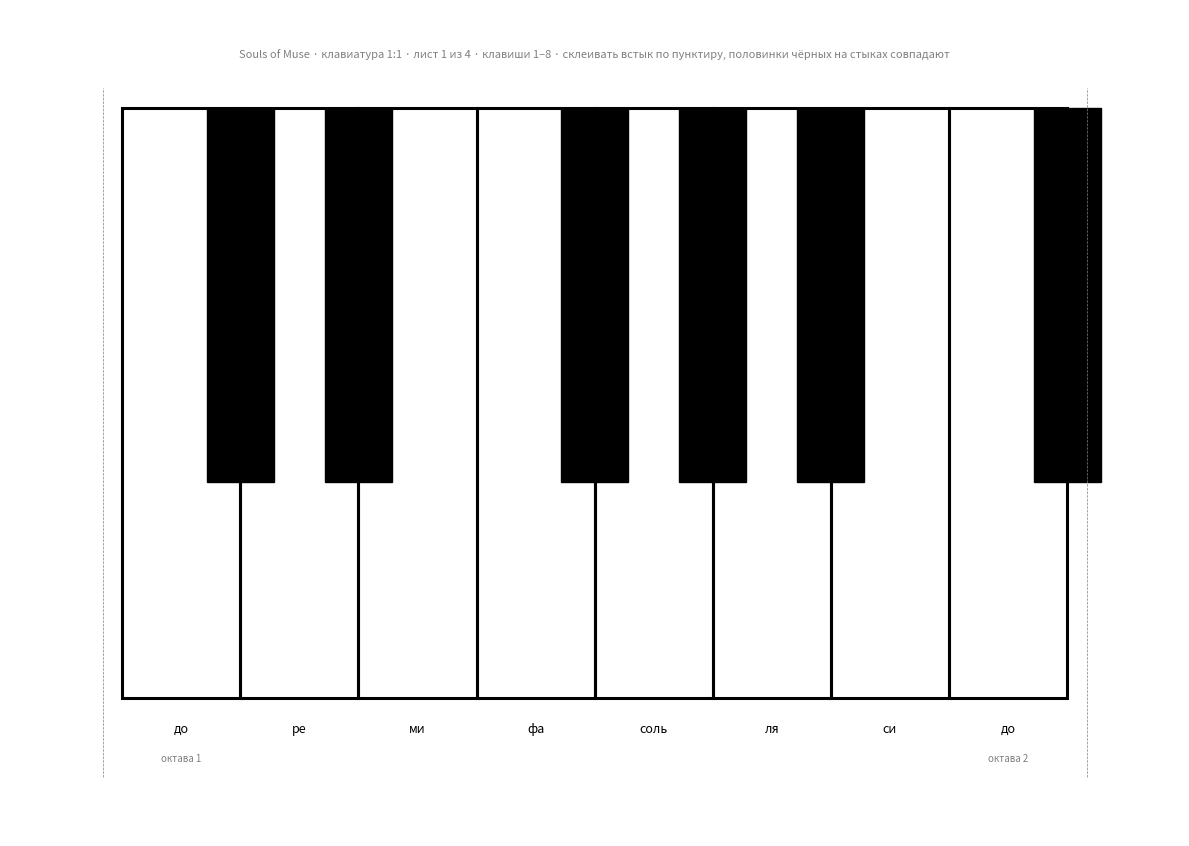

Source code (Python): (Note: this script raises an exception after producing the figure.)
"""Печатный шаблон клавиатуры 1:1 — A4 альбомная, по 8 белых клавиш на лист, начиная с «до».
Белая 30×150 мм, чёрная 17×95 мм. python keys/key_template.py out.pdf [pages]"""
import sys
import matplotlib
matplotlib.use("Agg")
import matplotlib.pyplot as plt
from matplotlib.patches import Rectangle
from matplotlib.backends.backend_pdf import PdfPages

W, L, BW, BL = 30.0, 150.0, 17.0, 95.0           # мм
PER_PAGE, PAGES = 8, int(sys.argv[2]) if len(sys.argv) > 2 else 4
NAMES = ["до", "ре", "ми", "фа", "соль", "ля", "си"]
HAS_SHARP = {0, 1, 3, 4, 5}                        # после ми и си чёрных нет
out = sys.argv[1] if len(sys.argv) > 1 else "keys/keyboard_template.pdf"
with PdfPages(out) as pdf:
    for page in range(PAGES):
        fig = plt.figure(figsize=(297 / 25.4, 210 / 25.4))
        ax = fig.add_axes([0, 0, 1, 1]); ax.set_xlim(0, 297); ax.set_ylim(0, 210); ax.axis("off")
        x0, y0 = (297 - PER_PAGE * W) / 2, 35
        for i in range(PER_PAGE):
            idx = page * PER_PAGE + i
            x = x0 + i * W
            ax.add_patch(Rectangle((x, y0), W, L, fill=False, lw=2.2, ec="black"))
            ax.text(x + W / 2, y0 - 6, NAMES[idx % 7], ha="center", va="top", fontsize=9, color="black")
            if idx % 7 == 0:
                ax.text(x + W / 2, y0 - 14, f"октава {idx // 7 + 1}", ha="center", va="top", fontsize=7, color="gray")
        for i in range(PER_PAGE):
            idx = page * PER_PAGE + i
            if idx % 7 in HAS_SHARP and i < PER_PAGE - 1 or (idx % 7 in HAS_SHARP and i == PER_PAGE - 1):
                x = x0 + (i + 1) * W - BW / 2
                ax.add_patch(Rectangle((x, y0 + L - BL), BW, BL, fc="black", ec="black"))
        ax.plot([x0 - 5, x0 - 5], [y0 - 20, y0 + L + 5], color="gray", lw=0.5, ls="--")
        ax.plot([x0 + PER_PAGE * W + 5] * 2, [y0 - 20, y0 + L + 5], color="gray", lw=0.5, ls="--")
        ax.text(148.5, 200, f"Souls of Muse · клавиатура 1:1 · лист {page + 1} из {PAGES} · клавиши {page*PER_PAGE+1}–{(page+1)*PER_PAGE} · "
                "склеивать встык по пунктиру, половинки чёрных на стыках совпадают", ha="center", va="top", fontsize=8, color="gray")
        pdf.savefig(fig); plt.close(fig)
print(out)
